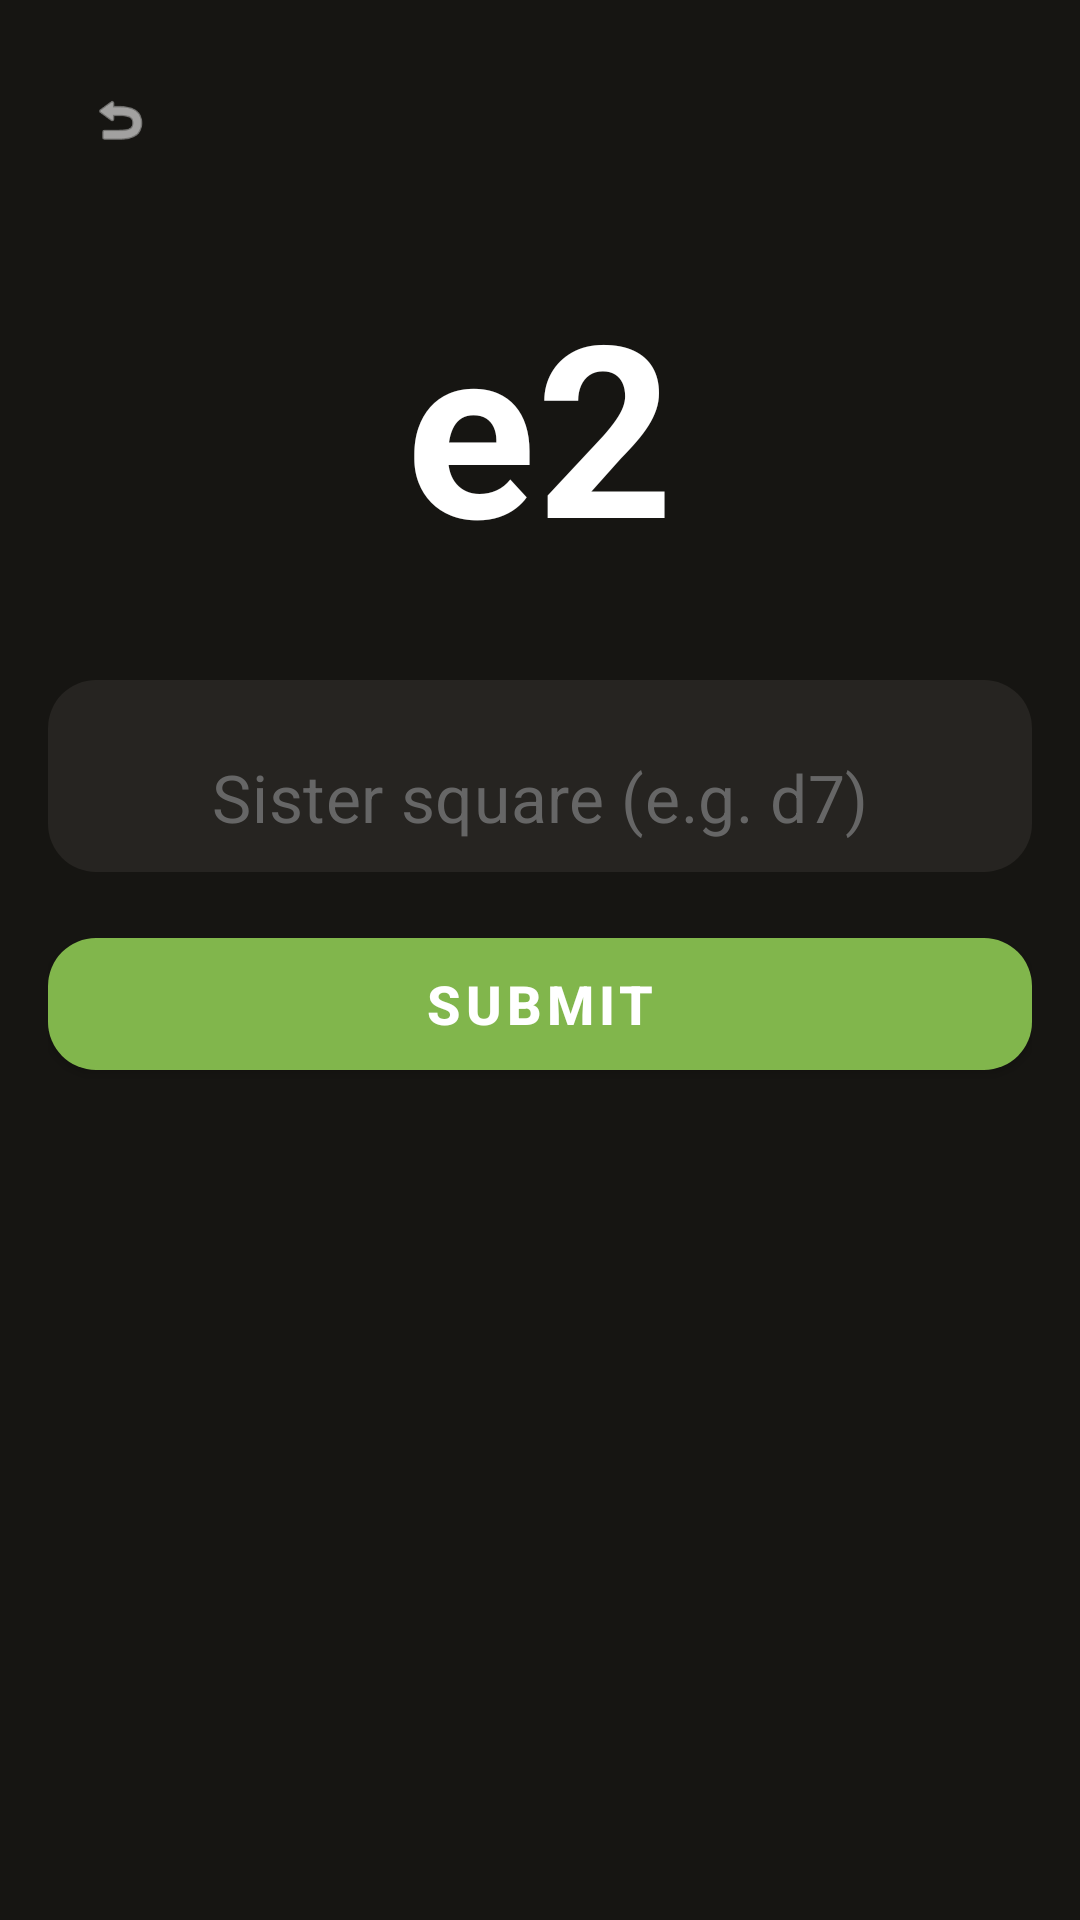

This screen was rendered from an Android layout file. Write that file and the resources it references.
<!-- AndroidManifest.xml: application theme Theme.BlindfoldChess -->
<!-- res/layout/fragment_sister_square.xml -->
<?xml version="1.0" encoding="utf-8"?>

<LinearLayout xmlns:android="http://schemas.android.com/apk/res/android"
    xmlns:app="http://schemas.android.com/apk/res-auto"
    android:layout_width="match_parent"
    android:layout_height="match_parent"
    android:background="#161512"
    android:orientation="vertical"
    android:padding="16dp">

    <com.google.android.material.button.MaterialButton
        android:id="@+id/btn_back"
        style="@style/Widget.Material3.Button.IconButton"
        android:layout_width="48dp"
        android:layout_height="48dp"
        android:contentDescription="Back"
        app:icon="@android:drawable/ic_menu_revert"
        app:iconTint="#FFFFFF" />

    <TextView
        android:id="@+id/tv_square_name"
        android:layout_width="wrap_content"
        android:layout_height="wrap_content"
        android:layout_gravity="center_horizontal"
        android:layout_marginTop="24dp"
        android:layout_marginBottom="32dp"
        android:text="e2"
        android:textColor="#FFFFFF"
        android:textSize="80sp"
        android:textStyle="bold" />

    <com.google.android.material.textfield.TextInputLayout
        android:layout_width="match_parent"
        android:layout_height="wrap_content"
        android:layout_marginBottom="16dp"
        app:boxBackgroundColor="#262421"
        app:boxCornerRadiusBottomEnd="16dp"
        app:boxCornerRadiusBottomStart="16dp"
        app:boxCornerRadiusTopEnd="16dp"
        app:boxCornerRadiusTopStart="16dp"
        app:boxStrokeWidth="0dp"
        app:hintEnabled="false">

        <com.google.android.material.textfield.TextInputEditText
            android:id="@+id/et_answer"
            android:layout_width="match_parent"
            android:layout_height="64dp"
            android:gravity="center"
            android:hint="Sister square (e.g. d7)"
            android:imeOptions="actionDone"
            android:inputType="text"
            android:maxLength="2"
            android:textColor="#FFFFFF"
            android:textColorHint="#666666"
            android:textSize="22sp" />
    </com.google.android.material.textfield.TextInputLayout>

    <com.google.android.material.button.MaterialButton
        android:id="@+id/btn_submit"
        android:layout_width="match_parent"
        android:layout_height="56dp"
        android:text="Submit"
        android:textColor="#FFFFFF"
        android:textSize="18sp"
        android:textStyle="bold"
        app:backgroundTint="#81B64C"
        app:cornerRadius="16dp" />

    <TextView
        android:id="@+id/tv_result"
        android:layout_width="wrap_content"
        android:layout_height="wrap_content"
        android:layout_gravity="center_horizontal"
        android:layout_marginTop="16dp"
        android:textColor="#FFFFFF"
        android:textSize="22sp"
        android:textStyle="bold" />

    <TextView
        android:id="@+id/tv_score"
        android:layout_width="wrap_content"
        android:layout_height="wrap_content"
        android:layout_gravity="center_horizontal"
        android:layout_marginTop="8dp"
        android:textColor="#8E8E93"
        android:textSize="14sp" />

</LinearLayout>
<!-- resources referenced by this layout -->
<resources>
  <style name="Theme.BlindfoldChess" parent="Theme.MaterialComponents.DayNight.NoActionBar">
          
          <item name="colorPrimary">@color/purple_500</item>
          <item name="colorPrimaryVariant">@color/purple_700</item>
          <item name="colorOnPrimary">@color/white</item>
          
          <item name="colorSecondary">@color/teal_200</item>
          <item name="colorSecondaryVariant">@color/teal_700</item>
          <item name="colorOnSecondary">@color/black</item>
          
          <item name="android:statusBarColor">?attr/colorPrimaryVariant</item>
          
      </style>
  <color name="purple_500">#FF6200EE</color>
  <color name="purple_700">#FF3700B3</color>
  <color name="white">#FFFFFFFF</color>
  <color name="teal_200">#FF03DAC5</color>
  <color name="teal_700">#FF018786</color>
  <color name="black">#FF000000</color>
</resources>
